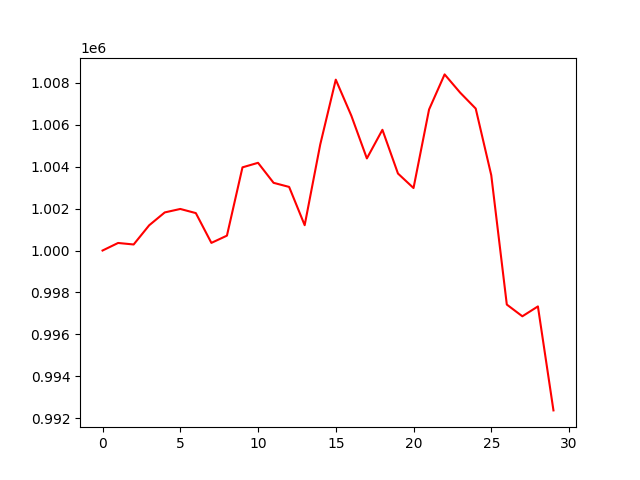

Data behind this chart, as committed beside it:
, 0
0, 1000000
1, 1000360
2, 1000288
3, 1001205
4, 1001817
5, 1001982
6, 1001785
7, 1000364
8, 1000710
9, 1003968
10, 1004184
11, 1003229
12, 1003034
13, 1001208
14, 1005054
15, 1008151
16, 1006432
17, 1004393
18, 1005758
19, 1003673
20, 1002981
21, 1006728
22, 1008401
23, 1007531
24, 1006771
25, 1003592
26, 997422
27, 996863
28, 997334
29, 992374
